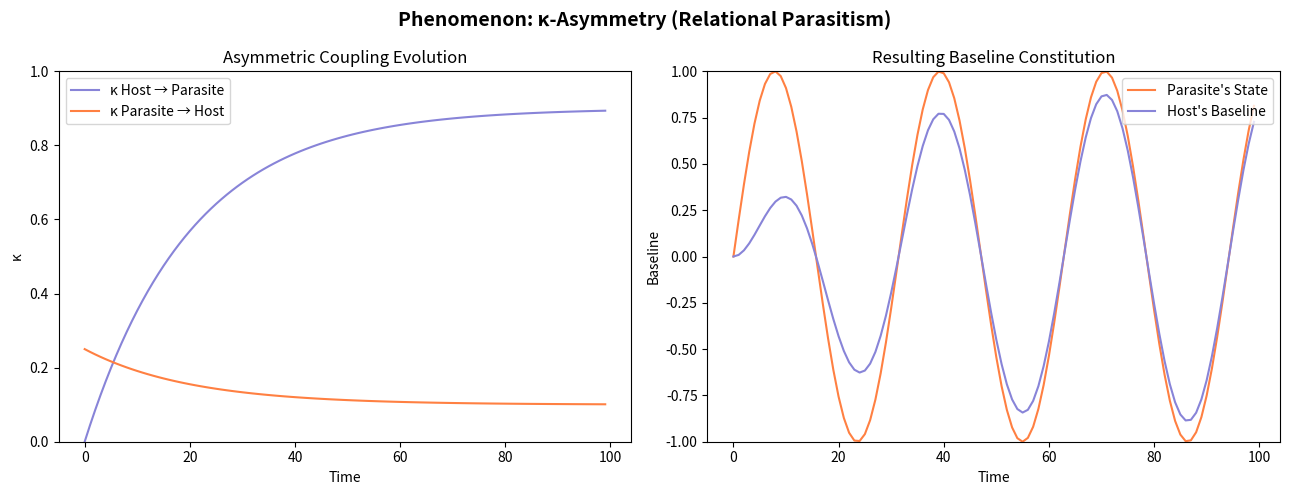

Recreate this plot in Python.
"""κ-Asymmetry — Relational Parasitism

Paper 4: The Coupling Asymmetry (10.5281/zenodo.18519187)

Coupling is not mutual: Agent A (Host) has high κ to Agent B
(Parasite), but B maintains low κ to A.  A's baseline becomes a
distorted reflection of B while B remains independent.  Models
exploitation, narcissistic, and certain empathic dynamics.

Ported from MemoryLab-OS/phenomena.tsx — KAsymmetryModel.
"""

from __future__ import annotations
import math
from typing import Any, Dict, List, Optional

# ── Metadata ────────────────────────────────────────────────────────────────

PAPER = 4
PAPER_TITLE = "The Coupling Asymmetry"
PAPER_DOI = "10.5281/zenodo.18519187"
LAB_TITLE = "Phenomenon: κ-Asymmetry (Relational Parasitism)"

THESIS = (
    "A dyadic pathology where coupling is not mutual: Agent A has high κ to "
    "B, but B maintains low κ to A. This creates a one-way flow of "
    "constitutive influence. A's baseline becomes a distorted reflection of "
    "B, while B's baseline remains independent. Models exploitation and "
    "certain narcissistic/empathic dynamics."
)


def describe() -> Dict[str, str]:
    return dict(
        paper=PAPER, paper_title=PAPER_TITLE, paper_doi=PAPER_DOI,
        lab_title=LAB_TITLE, thesis=THESIS,
    )


# ── Simulation ──────────────────────────────────────────────────────────────

def run(
    *,
    kappa_host_max: float = 0.90,
    kappa_parasite_base: float = 0.10,
    host_growth_rate: float = 0.05,
    parasite_decay_rate: float = 0.05,
    steps: int = 100,
) -> Dict[str, Any]:
    """Simulate asymmetric coupling dynamics.

    The Host's κ grows toward kappa_host_max; the Parasite's κ decays toward
    kappa_parasite_base.  A sinusoidal signal from the Parasite demonstrates
    how the Host's baseline is dragged along while the Parasite is unaffected.
    """
    history: List[Dict[str, float]] = []

    for t in range(steps):
        k_host = kappa_host_max * (1.0 - math.exp(-host_growth_rate * t))
        k_par = kappa_parasite_base + 0.15 * math.exp(-parasite_decay_rate * t)
        parasite_signal = math.sin(t / 5.0)
        host_baseline = parasite_signal * k_host

        history.append(dict(
            time=t,
            kappa_host=round(k_host, 6),
            kappa_parasite=round(k_par, 6),
            parasite_state=round(parasite_signal, 6),
            host_baseline=round(host_baseline, 6),
        ))

    return dict(
        timeseries=history,
        influence=dict(
            host_to_parasite_shift=round(abs(history[-1]["kappa_parasite"]) * 0.3, 4),
            parasite_to_host_shift=round(abs(history[-1]["kappa_host"]) * 0.85, 4),
        ),
        summary=dict(
            final_kappa_host=history[-1]["kappa_host"],
            final_kappa_parasite=history[-1]["kappa_parasite"],
        ),
        params=dict(
            kappa_host_max=kappa_host_max, kappa_parasite_base=kappa_parasite_base,
            steps=steps,
        ),
    )


# ── Plotting ────────────────────────────────────────────────────────────────

def plot(results=None, **kw):
    import matplotlib.pyplot as plt

    if results is None:
        results = run(**kw)
    ts = results["timeseries"]

    t = [d["time"] for d in ts]
    fig, (ax1, ax2) = plt.subplots(1, 2, figsize=(13, 5))
    fig.suptitle(LAB_TITLE, fontsize=14, fontweight="bold")

    ax1.plot(t, [d["kappa_host"] for d in ts], label="κ Host → Parasite", color="#8884d8")
    ax1.plot(t, [d["kappa_parasite"] for d in ts], label="κ Parasite → Host", color="#ff8042")
    ax1.set(xlabel="Time", ylabel="κ",
            title="Asymmetric Coupling Evolution", ylim=(0, 1))
    ax1.legend()

    ax2.plot(t, [d["parasite_state"] for d in ts], label="Parasite's State",
             color="#ff8042")
    ax2.plot(t, [d["host_baseline"] for d in ts], label="Host's Baseline",
             color="#8884d8")
    ax2.set(xlabel="Time", ylabel="Baseline",
            title="Resulting Baseline Constitution", ylim=(-1, 1))
    ax2.legend()

    fig.tight_layout()
    return fig


if __name__ == "__main__":
    import matplotlib.pyplot as plt
    plot()
    plt.show()
